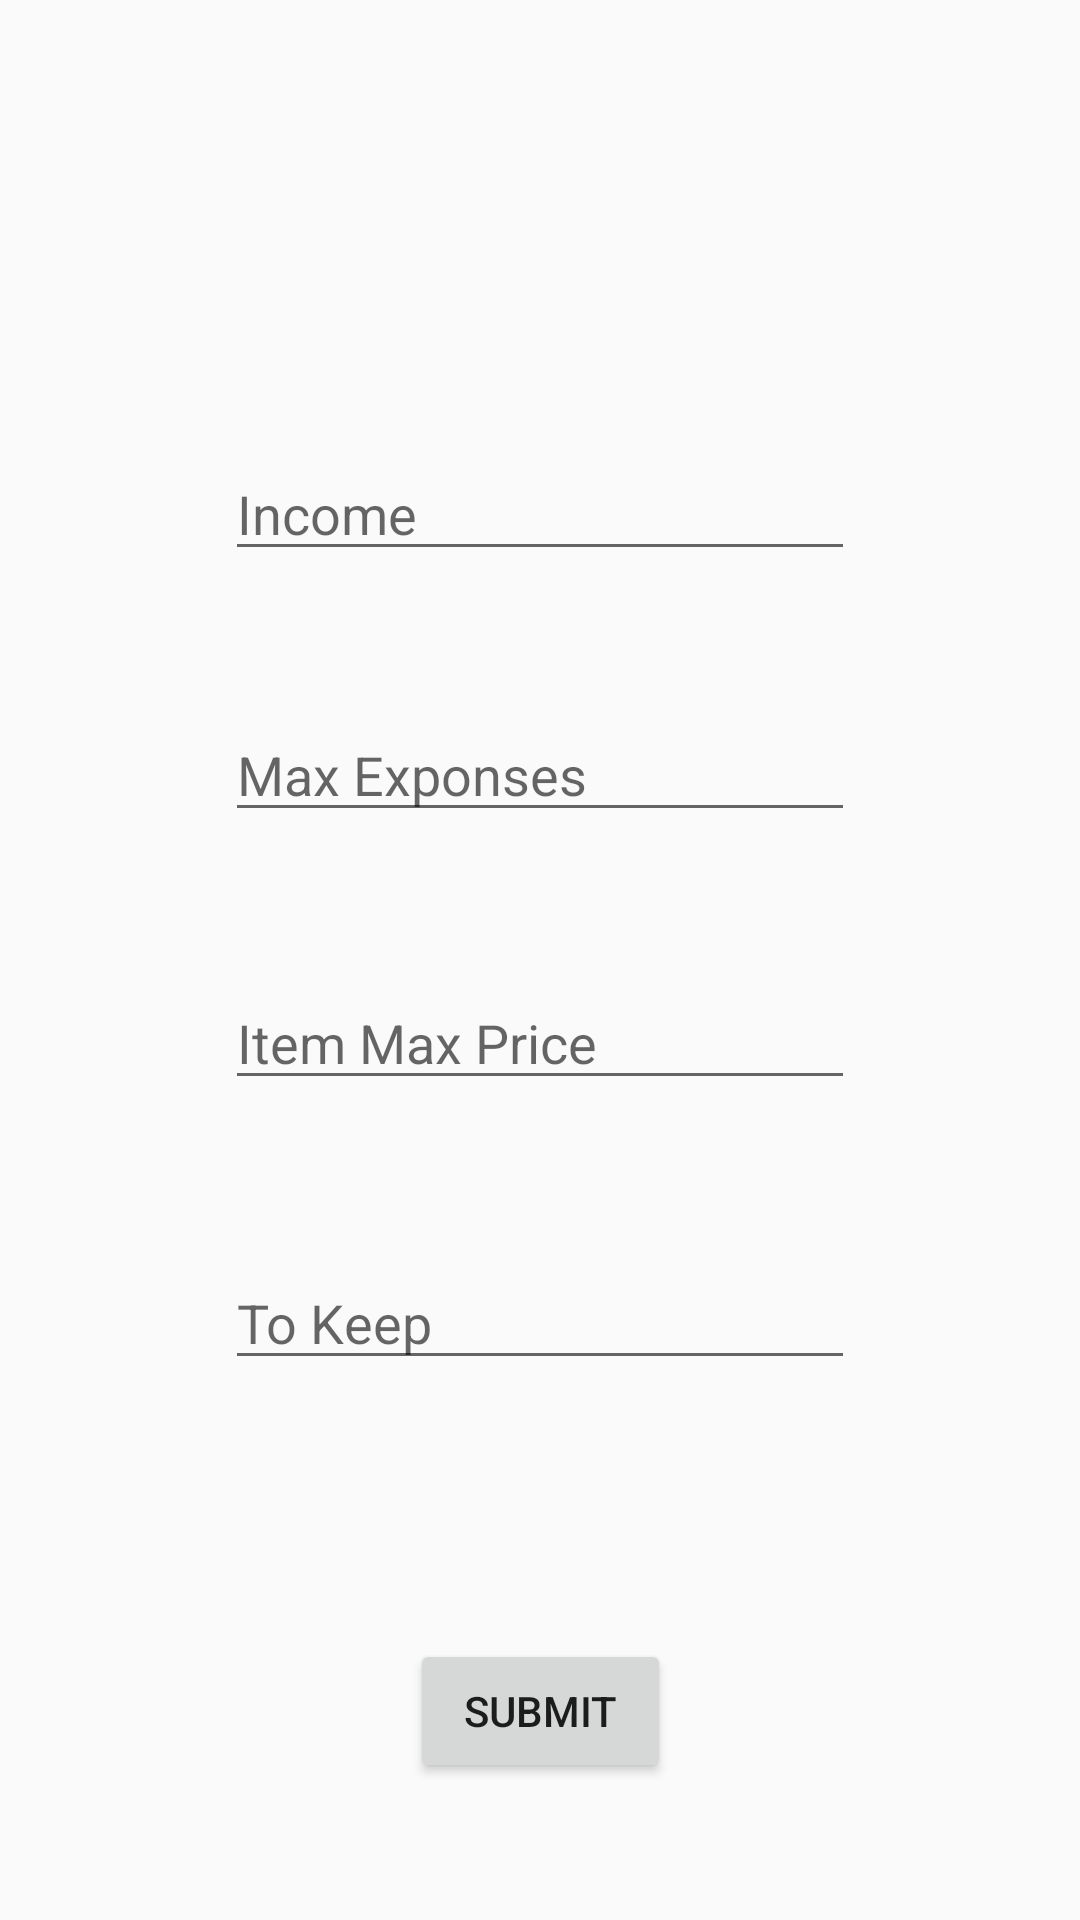

Layout XML and referenced resources for this Android screen:
<!-- AndroidManifest.xml: application theme Theme.AppCompat.Light.DarkActionBar -->
<!-- res/layout/activity_continue.xml -->
<?xml version="1.0" encoding="utf-8"?>
<android.support.constraint.ConstraintLayout xmlns:android="http://schemas.android.com/apk/res/android"
    xmlns:app="http://schemas.android.com/apk/res-auto"
    xmlns:tools="http://schemas.android.com/tools"
    android:layout_width="match_parent"
    android:layout_height="match_parent"
    tools:context=".ContinueActivity">

    <EditText
        android:id="@+id/UserIncome"
        android:layout_width="wrap_content"
        android:layout_height="wrap_content"
        android:layout_marginStart="8dp"
        android:layout_marginTop="8dp"
        android:layout_marginEnd="8dp"
        android:layout_marginBottom="8dp"
        android:ems="10"
        android:hint="Income"
        android:inputType="number"
        app:layout_constraintBottom_toTopOf="@+id/MaxExponses"
        app:layout_constraintEnd_toEndOf="parent"
        app:layout_constraintStart_toStartOf="parent"
        app:layout_constraintTop_toTopOf="parent"
        app:layout_constraintVertical_bias="0.789" />

    <EditText
        android:id="@+id/MaxExponses"
        android:layout_width="wrap_content"
        android:layout_height="wrap_content"
        android:layout_marginStart="8dp"
        android:layout_marginEnd="8dp"
        android:layout_marginBottom="48dp"
        android:ems="10"
        android:hint="Max Exponses"
        android:inputType="number"
        app:layout_constraintBottom_toTopOf="@+id/ItemMax"
        app:layout_constraintEnd_toEndOf="parent"
        app:layout_constraintStart_toStartOf="parent" />

    <EditText
        android:id="@+id/ItemMax"
        android:layout_width="wrap_content"
        android:layout_height="wrap_content"
        android:layout_marginStart="8dp"
        android:layout_marginEnd="8dp"
        android:layout_marginBottom="52dp"
        android:ems="10"
        android:hint="Item Max Price"
        android:inputType="number"
        app:layout_constraintBottom_toTopOf="@+id/ToKeep"
        app:layout_constraintEnd_toEndOf="parent"
        app:layout_constraintStart_toStartOf="parent" />

    <EditText
        android:id="@+id/ToKeep"
        android:layout_width="wrap_content"
        android:layout_height="wrap_content"
        android:layout_marginStart="8dp"
        android:layout_marginEnd="8dp"
        android:layout_marginBottom="180dp"
        android:ems="10"
        android:hint="To Keep"
        android:inputType="number"
        app:layout_constraintBottom_toBottomOf="parent"
        app:layout_constraintEnd_toEndOf="parent"
        app:layout_constraintStart_toStartOf="parent" />

    <Button
        android:id="@+id/Submit"
        android:layout_width="87dp"
        android:layout_height="wrap_content"
        android:layout_marginStart="8dp"
        android:layout_marginTop="8dp"
        android:layout_marginEnd="8dp"
        android:layout_marginBottom="8dp"
        android:text="Submit"
        android:onClick="SubmitClick"
        app:layout_constraintBottom_toBottomOf="parent"
        app:layout_constraintEnd_toEndOf="parent"
        app:layout_constraintStart_toStartOf="parent"
        app:layout_constraintTop_toBottomOf="@+id/ToKeep"
        app:layout_constraintVertical_bias="0.675" />
</android.support.constraint.ConstraintLayout>
<!-- resources referenced by this layout -->
<resources>

</resources>
